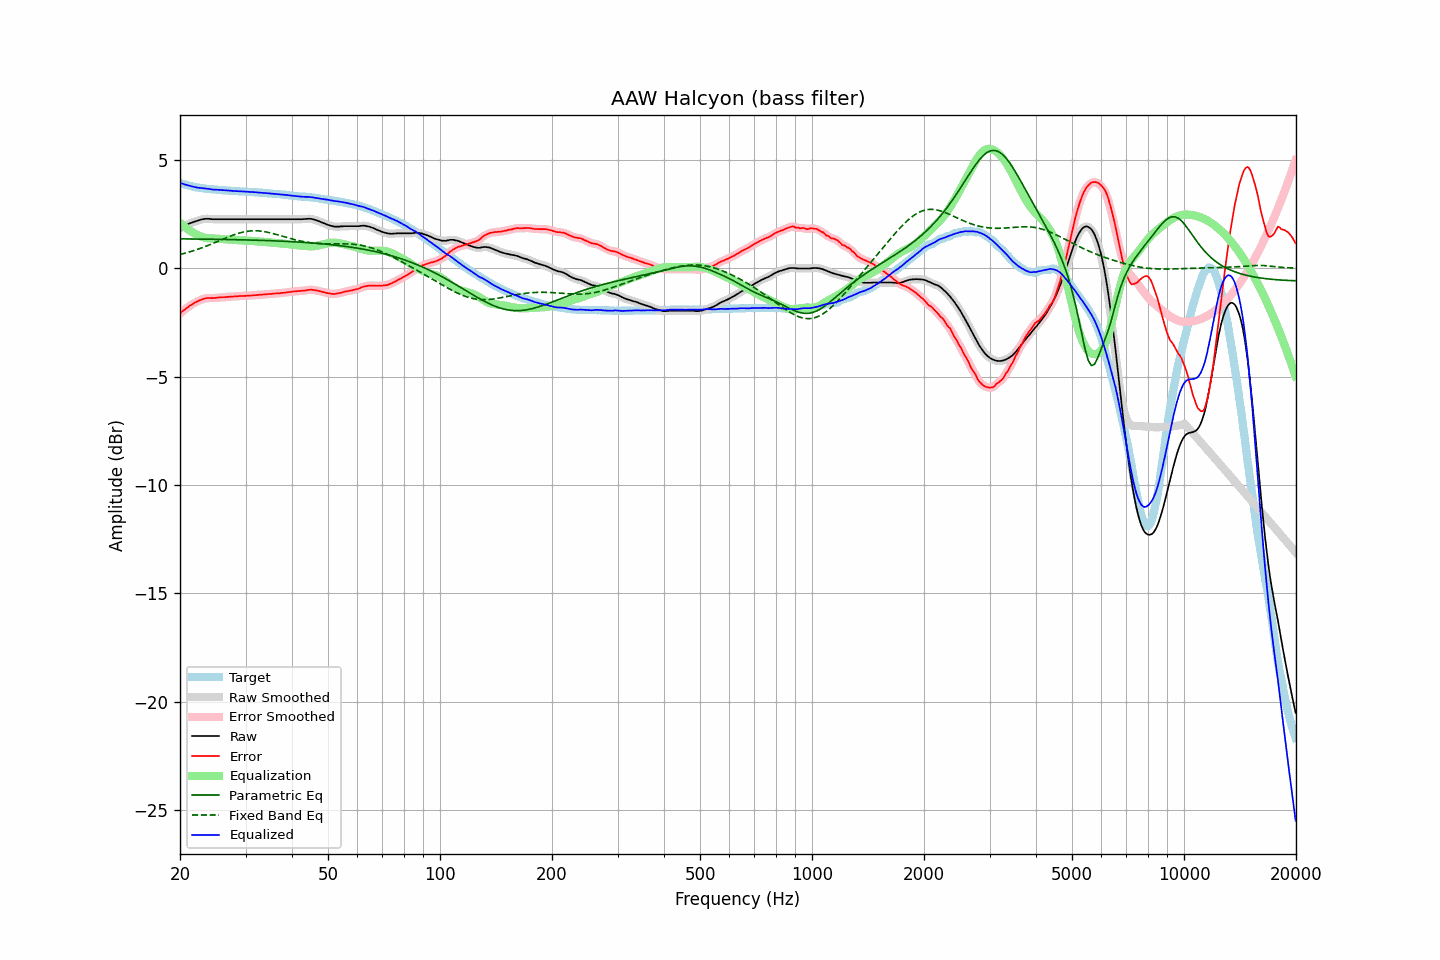

The file beside this chart, header and first rows:
frequency, raw, error, smoothed, error_smoothed, equalization, parametric_eq, fixed_band_eq, equalized_raw, equalized_smoothed, target
20.00, 1.84, -2.10, 1.84, -2.09, 2.09, 1.35, 0.63, 3.93, 3.93, 3.94
20.20, 1.89, -2.02, 1.88, -2.02, 2.02, 1.35, 0.65, 3.91, 3.91, 3.91
20.40, 1.93, -1.96, 1.92, -1.96, 1.96, 1.35, 0.67, 3.89, 3.89, 3.88
20.61, 1.96, -1.91, 1.96, -1.90, 1.90, 1.35, 0.69, 3.86, 3.86, 3.86
20.81, 2.00, -1.84, 2.00, -1.85, 1.85, 1.35, 0.71, 3.84, 3.84, 3.84
21.02, 2.03, -1.79, 2.03, -1.79, 1.79, 1.35, 0.73, 3.82, 3.82, 3.82
21.23, 2.07, -1.73, 2.06, -1.74, 1.74, 1.35, 0.75, 3.81, 3.80, 3.80
21.44, 2.09, -1.69, 2.09, -1.69, 1.69, 1.35, 0.78, 3.78, 3.78, 3.78
21.66, 2.12, -1.64, 2.12, -1.64, 1.65, 1.35, 0.80, 3.76, 3.77, 3.76
21.87, 2.15, -1.60, 2.14, -1.60, 1.60, 1.35, 0.82, 3.75, 3.75, 3.75
22.09, 2.17, -1.56, 2.17, -1.56, 1.56, 1.35, 0.85, 3.73, 3.73, 3.73
22.31, 2.19, -1.53, 2.19, -1.53, 1.52, 1.34, 0.87, 3.71, 3.72, 3.72
22.54, 2.22, -1.49, 2.22, -1.49, 1.49, 1.34, 0.90, 3.71, 3.71, 3.71
22.76, 2.24, -1.46, 2.24, -1.46, 1.46, 1.34, 0.93, 3.70, 3.70, 3.70
22.99, 2.26, -1.43, 2.26, -1.43, 1.43, 1.34, 0.95, 3.69, 3.69, 3.69
23.22, 2.27, -1.41, 2.27, -1.41, 1.41, 1.34, 0.98, 3.68, 3.68, 3.68
23.45, 2.28, -1.39, 2.28, -1.39, 1.40, 1.34, 1.01, 3.68, 3.68, 3.67
23.69, 2.28, -1.38, 2.28, -1.38, 1.39, 1.34, 1.04, 3.67, 3.67, 3.66
23.92, 2.28, -1.38, 2.28, -1.38, 1.38, 1.34, 1.07, 3.66, 3.65, 3.65
24.16, 2.27, -1.38, 2.27, -1.38, 1.37, 1.34, 1.10, 3.64, 3.64, 3.64
24.40, 2.26, -1.38, 2.26, -1.38, 1.37, 1.34, 1.13, 3.63, 3.63, 3.64
24.65, 2.26, -1.37, 2.26, -1.38, 1.37, 1.33, 1.16, 3.63, 3.63, 3.63
24.89, 2.26, -1.37, 2.26, -1.37, 1.37, 1.33, 1.19, 3.62, 3.62, 3.63
25.14, 2.26, -1.36, 2.26, -1.36, 1.36, 1.33, 1.22, 3.62, 3.62, 3.62
25.39, 2.26, -1.35, 2.26, -1.35, 1.36, 1.33, 1.25, 3.62, 3.62, 3.61
25.65, 2.26, -1.35, 2.26, -1.35, 1.35, 1.33, 1.28, 3.61, 3.61, 3.61
25.91, 2.26, -1.34, 2.26, -1.34, 1.34, 1.33, 1.32, 3.60, 3.60, 3.60
26.16, 2.26, -1.34, 2.26, -1.34, 1.34, 1.33, 1.35, 3.60, 3.60, 3.60
26.43, 2.26, -1.34, 2.26, -1.33, 1.33, 1.33, 1.38, 3.59, 3.59, 3.60
26.69, 2.26, -1.33, 2.26, -1.33, 1.33, 1.32, 1.41, 3.59, 3.59, 3.58
26.96, 2.26, -1.32, 2.26, -1.32, 1.32, 1.32, 1.44, 3.58, 3.58, 3.58
27.23, 2.26, -1.31, 2.26, -1.32, 1.32, 1.32, 1.47, 3.58, 3.58, 3.57
27.50, 2.26, -1.31, 2.26, -1.31, 1.31, 1.32, 1.50, 3.57, 3.57, 3.57
27.77, 2.26, -1.31, 2.26, -1.31, 1.31, 1.32, 1.53, 3.56, 3.56, 3.57
28.05, 2.26, -1.30, 2.26, -1.30, 1.30, 1.32, 1.55, 3.56, 3.56, 3.56
28.33, 2.26, -1.30, 2.26, -1.30, 1.30, 1.31, 1.58, 3.56, 3.56, 3.56
28.62, 2.26, -1.30, 2.26, -1.29, 1.29, 1.31, 1.60, 3.55, 3.55, 3.55
28.90, 2.26, -1.28, 2.26, -1.29, 1.29, 1.31, 1.62, 3.55, 3.55, 3.54
29.19, 2.26, -1.28, 2.26, -1.28, 1.28, 1.31, 1.64, 3.54, 3.54, 3.54
29.48, 2.26, -1.28, 2.26, -1.28, 1.28, 1.31, 1.66, 3.54, 3.54, 3.54
29.78, 2.26, -1.28, 2.26, -1.28, 1.28, 1.31, 1.68, 3.54, 3.54, 3.54
30.08, 2.26, -1.28, 2.26, -1.27, 1.27, 1.30, 1.69, 3.53, 3.53, 3.54
30.38, 2.26, -1.27, 2.26, -1.27, 1.27, 1.30, 1.70, 3.53, 3.53, 3.52
30.68, 2.26, -1.26, 2.26, -1.26, 1.26, 1.30, 1.71, 3.52, 3.52, 3.52
30.99, 2.26, -1.26, 2.26, -1.26, 1.26, 1.30, 1.72, 3.52, 3.52, 3.52
31.30, 2.26, -1.26, 2.26, -1.26, 1.26, 1.30, 1.72, 3.51, 3.51, 3.52
31.61, 2.26, -1.25, 2.26, -1.25, 1.25, 1.29, 1.73, 3.51, 3.51, 3.51
31.93, 2.26, -1.24, 2.26, -1.24, 1.24, 1.29, 1.73, 3.50, 3.50, 3.50
32.24, 2.26, -1.24, 2.26, -1.24, 1.24, 1.29, 1.72, 3.50, 3.50, 3.50
32.57, 2.26, -1.23, 2.26, -1.23, 1.23, 1.29, 1.72, 3.49, 3.49, 3.49
32.89, 2.26, -1.23, 2.26, -1.23, 1.23, 1.28, 1.71, 3.49, 3.49, 3.49
33.22, 2.26, -1.22, 2.26, -1.22, 1.22, 1.28, 1.70, 3.48, 3.48, 3.48
33.55, 2.26, -1.21, 2.26, -1.22, 1.21, 1.28, 1.69, 3.47, 3.47, 3.47
33.89, 2.26, -1.21, 2.26, -1.21, 1.21, 1.28, 1.68, 3.47, 3.47, 3.47
34.23, 2.26, -1.21, 2.26, -1.20, 1.20, 1.27, 1.67, 3.46, 3.46, 3.46
34.57, 2.26, -1.19, 2.26, -1.20, 1.20, 1.27, 1.65, 3.45, 3.45, 3.45
34.92, 2.26, -1.19, 2.26, -1.19, 1.19, 1.27, 1.63, 3.45, 3.45, 3.45
35.27, 2.26, -1.19, 2.26, -1.18, 1.18, 1.27, 1.61, 3.44, 3.44, 3.44
35.62, 2.26, -1.17, 2.26, -1.18, 1.18, 1.26, 1.60, 3.44, 3.44, 3.43
35.97, 2.26, -1.17, 2.26, -1.17, 1.17, 1.26, 1.58, 3.43, 3.43, 3.43
... 635 more rows
